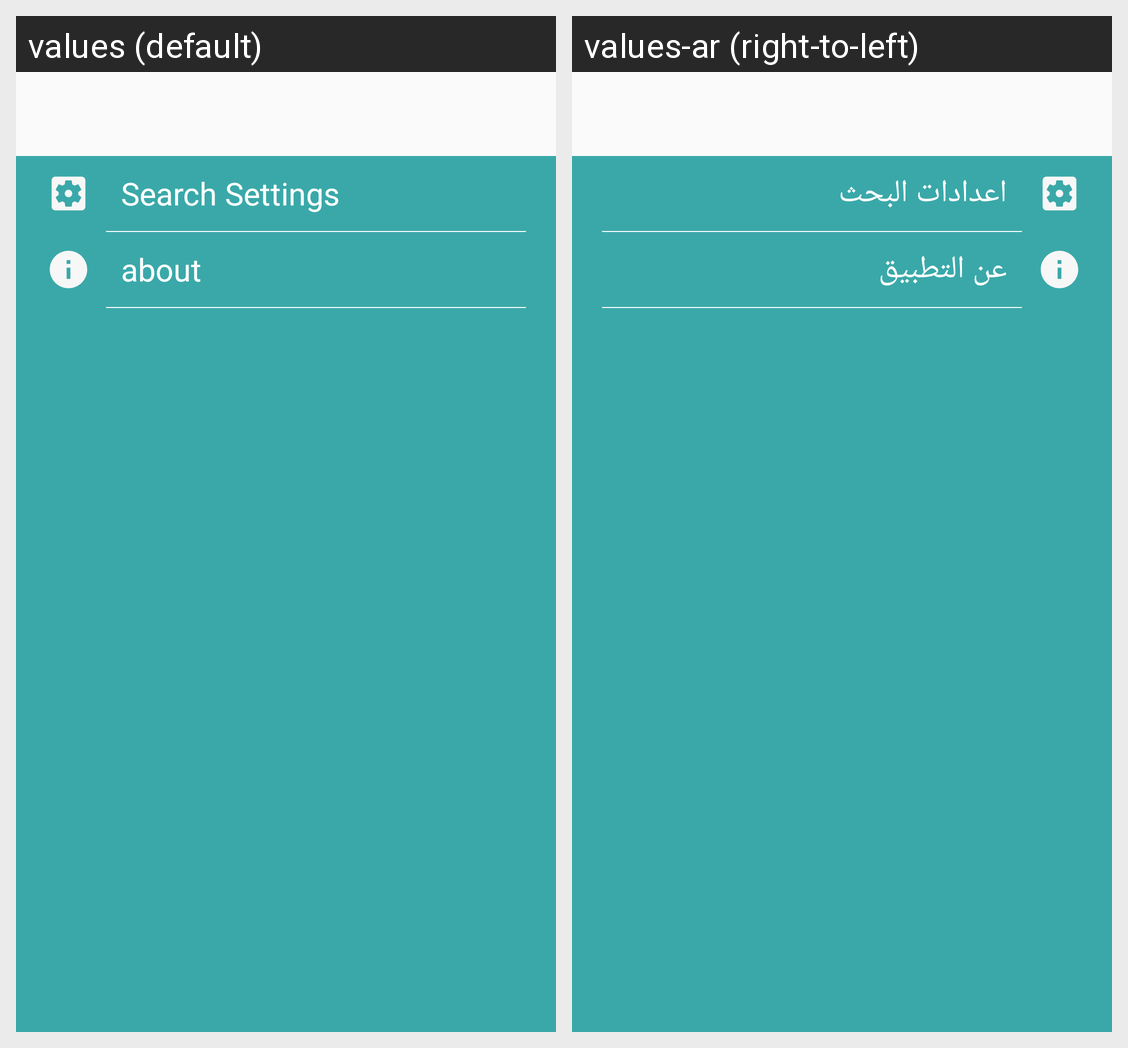

This grid shows one Android layout under two languages. Give, for every string resource on the screen, its name, the default text and each shown locale's text.
Android screen res/layout/navigation_new.xml rendered under 2 locales, left to right: values (default), values-ar (right-to-left). Device: Nexus 5 (rendered at 1080×1920; each locale shown at half size, 540×960, under a caption strip naming it); theme AppTheme.
Strings drawn on this screen, with the default value and each locale's value (text and hints the layout hard-codes, and strings that could not be matched under every locale, appear in the picture but are not listed):

searchsettings
  values: Search Settings
  values-ar: اعدادات البحث

about_us
  values: about
  values-ar: عن التطبيق
